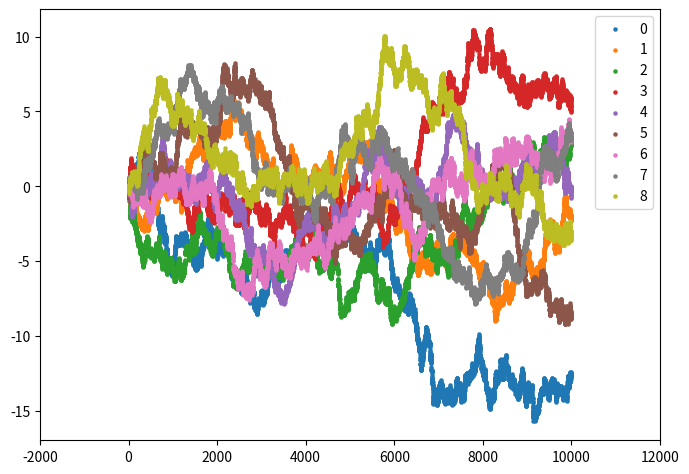

Here is the Python script that generated this plot:
import matplotlib.pyplot as plt
import numpy as np

from matplotlib.ticker import MultipleLocator

# ColorBrewer Diverging: RdYlBu
hexHtml = ["#d73027", "#f46d43", "#fdae61", "#frr090", "#ffffbf", "#e0f3f8", "#abd9e9", "#74add1", "#4575b4"]
sample = 10000

fig, ax = plt.subplots(1, 1, figsize=(8, 5.6))

for j in range(len(hexHtml)):
	y = np.random.normal(0, 0.1, size=sample).cumsum()
	x = np.arange(sample)
	ax.scatter(x, y, label=f"{j}", cmap=hexHtml[j], ls="-", linewidth=0.2, marker=".")	# 此处可以用f表达式

ax.set_xlim(-2000, 12000)
ax.locator_params(axis='x', nbins=7)
ax.yaxis.set_major_locator(MultipleLocator(5))
ax.legend(loc=1)

plt.show()